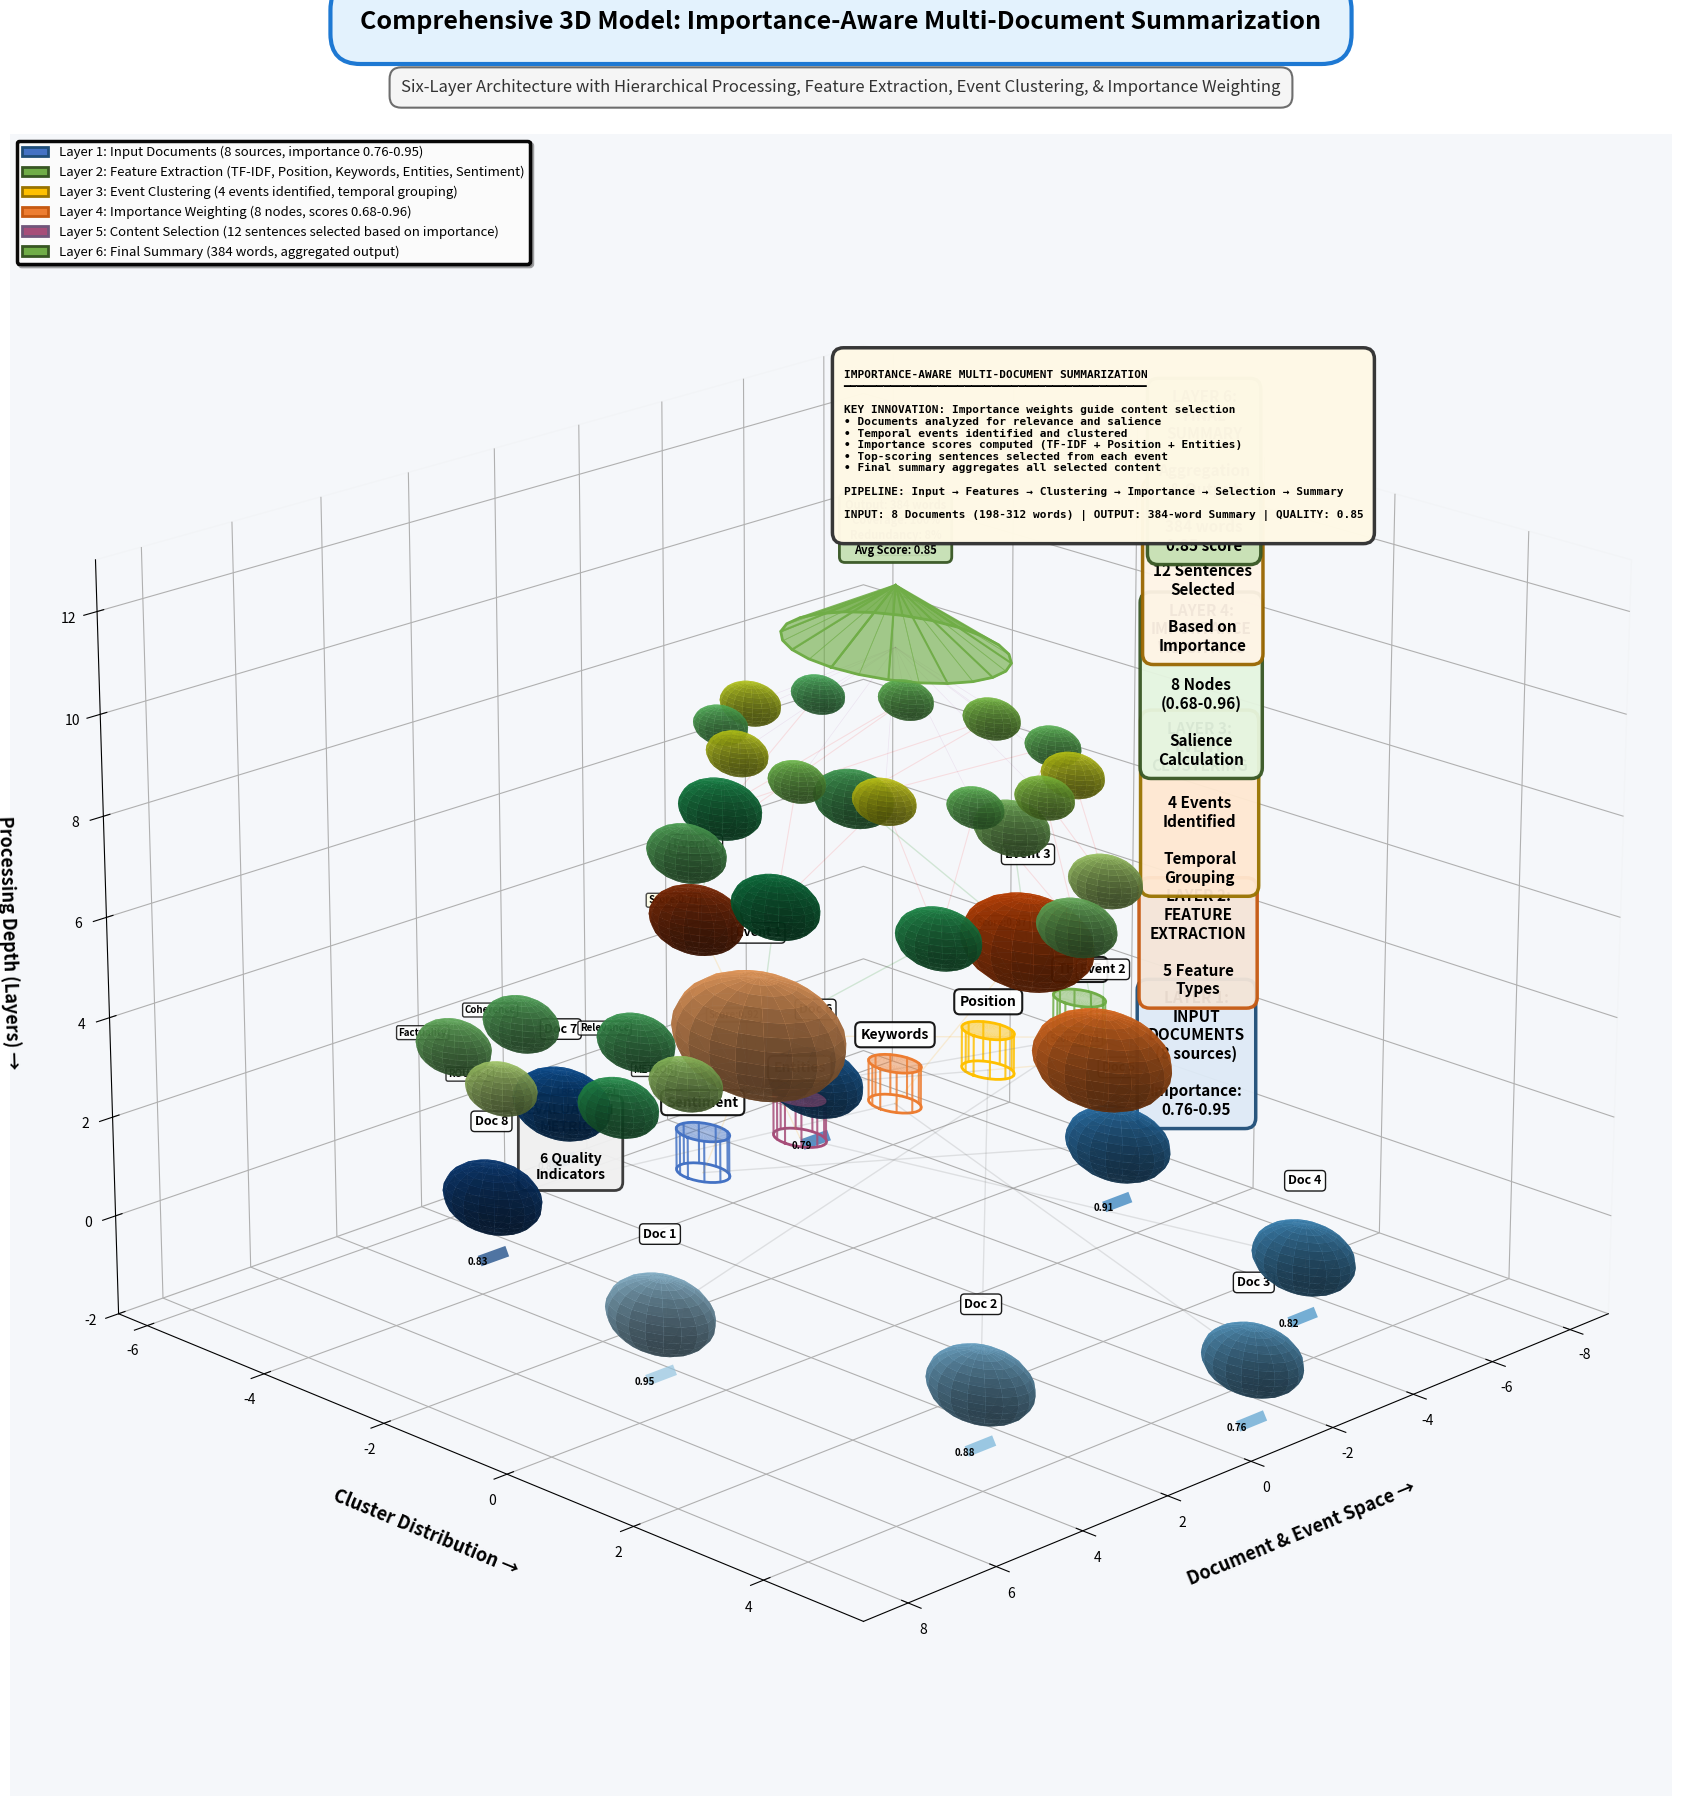

This chart was generated by the following Python code:
import numpy as np
import matplotlib.pyplot as plt
from mpl_toolkits.mplot3d import Axes3D
from mpl_toolkits.mplot3d.art3d import Poly3DCollection, Line3DCollection
import matplotlib.patches as mpatches
from matplotlib import cm
import warnings
warnings.filterwarnings('ignore')

# High-quality rendering
plt.rcParams['figure.dpi'] = 100
plt.rcParams['savefig.dpi'] = 400
plt.rcParams['font.family'] = 'sans-serif'
plt.rcParams['text.antialiased'] = True

def draw_cylinder_3d(ax, x, y, z, radius, height, color, alpha=0.8, label=''):
    """Draw a 3D cylinder"""
    theta = np.linspace(0, 2*np.pi, 30)
    
    # Top circle
    x_top = x + radius * np.cos(theta)
    y_top = y + radius * np.sin(theta)
    z_top = z + height * np.ones_like(theta)
    
    # Bottom circle
    x_bot = x + radius * np.cos(theta)
    y_bot = y + radius * np.sin(theta)
    z_bot = z * np.ones_like(theta)
    
    # Draw circles
    ax.plot(x_top, y_top, z_top, color=color, linewidth=2)
    ax.plot(x_bot, y_bot, z_bot, color=color, linewidth=2)
    
    # Draw vertical lines
    for i in range(0, len(theta), 3):
        ax.plot([x_top[i], x_bot[i]], [y_top[i], y_bot[i]], [z_top[i], z_bot[i]], 
               color=color, linewidth=1.5, alpha=alpha)
    
    # Fill the top
    for i in range(len(theta)-1):
        vertices = [[x_top[i], y_top[i], z_top[i]], 
                   [x_top[i+1], y_top[i+1], z_top[i+1]],
                   [x, y, z_top[0]]]
        poly = Poly3DCollection([vertices], alpha=alpha*0.6, facecolor=color, edgecolor='none')
        ax.add_collection3d(poly)
    
    if label:
        ax.text(x, y, z + height + 0.5, label, ha='center', fontsize=10, fontweight='bold',
               bbox=dict(boxstyle='round,pad=0.4', facecolor='white', alpha=0.9, edgecolor='black', linewidth=1.5))

def draw_sphere_3d(ax, x, y, z, radius, color, alpha=0.8, label='', size_label=''):
    """Draw a 3D sphere"""
    u = np.linspace(0, 2 * np.pi, 20)
    v = np.linspace(0, np.pi, 15)
    x_sphere = radius * np.outer(np.cos(u), np.sin(v)) + x
    y_sphere = radius * np.outer(np.sin(u), np.sin(v)) + y
    z_sphere = radius * np.outer(np.ones(np.size(u)), np.cos(v)) + z
    
    ax.plot_surface(x_sphere, y_sphere, z_sphere, color=color, alpha=alpha, linewidth=0, shade=True)
    
    if label:
        ax.text(x, y, z + radius + 0.8, label, ha='center', fontsize=9, fontweight='bold',
               bbox=dict(boxstyle='round,pad=0.3', facecolor='white', alpha=0.9, edgecolor='black'))
    
    if size_label:
        ax.text(x, y, z, size_label, ha='center', fontsize=7, fontweight='bold', color='white')

def draw_cone_3d(ax, x, y, z_base, height, radius, color, alpha=0.8, label=''):
    """Draw a 3D cone"""
    theta = np.linspace(0, 2*np.pi, 25)
    
    # Base circle
    x_base = x + radius * np.cos(theta)
    y_base = y + radius * np.sin(theta)
    z_base_line = z_base * np.ones_like(theta)
    
    # Draw base
    ax.plot(x_base, y_base, z_base_line, color=color, linewidth=2)
    
    # Draw lines from base to apex
    for i in range(0, len(theta), 2):
        ax.plot([x_base[i], x], [y_base[i], y], [z_base_line[i], z_base + height], 
               color=color, linewidth=1.5, alpha=alpha)
    
    # Cone surface
    for i in range(len(theta)-1):
        vertices = [[x_base[i], y_base[i], z_base_line[i]], 
                   [x_base[i+1], y_base[i+1], z_base_line[i+1]],
                   [x, y, z_base + height]]
        poly = Poly3DCollection([vertices], alpha=alpha*0.7, facecolor=color, edgecolor=color, linewidth=0.5)
        ax.add_collection3d(poly)
    
    if label:
        ax.text(x, y, z_base + height + 0.7, label, ha='center', fontsize=9, fontweight='bold',
               bbox=dict(boxstyle='round,pad=0.3', facecolor='white', alpha=0.9, edgecolor='black'))

def draw_arrow_3d(ax, start, end, color='black', width=0.1, label=''):
    """Draw 3D arrow"""
    ax.quiver(start[0], start[1], start[2], 
             end[0]-start[0], end[1]-start[1], end[2]-start[2],
             color=color, arrow_length_ratio=0.3, linewidth=width*3, alpha=0.7)
    
    if label:
        mid = [(start[i]+end[i])/2 for i in range(3)]
        ax.text(mid[0], mid[1], mid[2]+0.4, label, ha='center', fontsize=8, fontweight='bold',
               bbox=dict(boxstyle='round,pad=0.2', facecolor='yellow', alpha=0.8, edgecolor='black'))

def create_comprehensive_3d_model():
    """
    Create a detailed 3D model explaining the multi-document summarization approach
    """
    fig = plt.figure(figsize=(26, 18))
    fig.patch.set_facecolor('#ffffff')
    
    ax = fig.add_subplot(111, projection='3d')
    ax.set_facecolor('#f5f7fa')
    
    print("=" * 80)
    print("GENERATING COMPREHENSIVE 3D SUMMARIZATION MODEL")
    print("=" * 80)
    
    # ===== LAYER 1: INPUT DOCUMENTS =====
    print("\n[LAYER 1] Rendering Input Documents...")
    doc_radius = 5.5
    num_docs = 8
    angles_docs = np.linspace(0, 2*np.pi, num_docs, endpoint=False)
    
    doc_colors_map = cm.Blues(np.linspace(0.4, 0.95, num_docs))
    doc_importance = np.array([0.95, 0.88, 0.76, 0.82, 0.91, 0.79, 0.85, 0.83])
    doc_sizes = np.array([285, 312, 198, 267, 301, 221, 289, 276])
    
    input_layer_z = 0
    
    for i in range(num_docs):
        x = doc_radius * np.cos(angles_docs[i])
        y = doc_radius * np.sin(angles_docs[i])
        
        # Scale sphere size by importance
        sphere_size = 0.35 + doc_importance[i] * 0.4
        
        draw_sphere_3d(ax, x, y, input_layer_z, sphere_size, 
                      color=doc_colors_map[i], alpha=0.85,
                      label=f'Doc {i+1}', size_label=f'{doc_sizes[i]}w')
        
        # Add importance bar below
        ax.plot([x-0.2, x+0.2], [y, y], [input_layer_z-1.2, input_layer_z-1.2], 
               color=doc_colors_map[i], linewidth=8, alpha=0.7)
        ax.text(x+0.6, y, input_layer_z-1.2, f'{doc_importance[i]:.2f}', 
               fontsize=7, fontweight='bold')
    
    # Label for Input Layer
    ax.text(-7.5, 0, input_layer_z, 'LAYER 1:\nINPUT\nDOCUMENTS\n(8 sources)\n\nImportance:\n0.76-0.95',
           ha='center', fontsize=11, fontweight='bold',
           bbox=dict(boxstyle='round,pad=0.7', facecolor='#DEEAF6', alpha=0.95, 
                    edgecolor='#1F4E78', linewidth=2.5))
    
    # ===== LAYER 2: FEATURE EXTRACTION =====
    print("[LAYER 2] Rendering Feature Extraction...")
    feature_z = 2.5
    feature_x_positions = np.linspace(-4.5, 4.5, 5)
    
    feature_names = ['TF-IDF', 'Position', 'Keywords', 'Entities', 'Sentiment']
    feature_colors = ['#70AD47', '#FFC000', '#ED7D31', '#A64D79', '#4472C4']
    
    for i, (x, fname, fcolor) in enumerate(zip(feature_x_positions, feature_names, feature_colors)):
        draw_cylinder_3d(ax, x, 0, feature_z, 0.35, 0.8, fcolor, alpha=0.85, label=fname)
    
    # Connections from docs to features
    for i in range(num_docs):
        x_doc = doc_radius * np.cos(angles_docs[i])
        y_doc = doc_radius * np.sin(angles_docs[i])
        
        for j, x_feat in enumerate(feature_x_positions):
            if (i % 5) == j:  # Connect each doc to one feature
                ax.plot([x_doc, x_feat], [y_doc, 0], [input_layer_z, feature_z],
                       color='gray', alpha=0.2, linewidth=1)
    
    ax.text(-7.5, 0, feature_z, 'LAYER 2:\nFEATURE\nEXTRACTION\n\n5 Feature\nTypes',
           ha='center', fontsize=11, fontweight='bold',
           bbox=dict(boxstyle='round,pad=0.7', facecolor='#F4E5D8', alpha=0.95, 
                    edgecolor='#C65911', linewidth=2.5))
    
    # ===== LAYER 3: EVENT CLUSTERING =====
    print("[LAYER 3] Rendering Event Clustering...")
    cluster_z = 4.8
    num_clusters = 4
    cluster_radius = 3.2
    angles_clusters = np.linspace(0, 2*np.pi, num_clusters, endpoint=False)
    
    cluster_colors = cm.Oranges(np.linspace(0.4, 0.95, num_clusters))
    cluster_sizes_data = np.array([3, 2, 2, 1])  # docs per cluster
    cluster_importance_scores = np.array([0.92, 0.81, 0.87, 0.71])
    
    for i in range(num_clusters):
        x_clust = cluster_radius * np.cos(angles_clusters[i])
        y_clust = cluster_radius * np.sin(angles_clusters[i])
        
        # Size represents number of documents
        sphere_size = 0.4 + cluster_sizes_data[i] * 0.25
        
        draw_sphere_3d(ax, x_clust, y_clust, cluster_z, sphere_size,
                      color=cluster_colors[i], alpha=0.85,
                      label=f'Event {i+1}', size_label=f'{cluster_sizes_data[i]}D')
        
        # Importance indicator
        ax.text(x_clust, y_clust-0.8, cluster_z, f'Score:{cluster_importance_scores[i]:.2f}',
               fontsize=7, fontweight='bold',
               bbox=dict(boxstyle='round,pad=0.2', facecolor='lightyellow', alpha=0.7))
    
    # Connections from features to clusters
    for i, x_feat in enumerate(feature_x_positions):
        target_cluster = i % num_clusters
        x_clust = cluster_radius * np.cos(angles_clusters[target_cluster])
        y_clust = cluster_radius * np.sin(angles_clusters[target_cluster])
        
        ax.plot([x_feat, x_clust], [0, y_clust], [feature_z, cluster_z],
               color='orange', alpha=0.15, linewidth=1)
    
    ax.text(-7.5, 0, cluster_z, 'LAYER 3:\nEVENT\nCLUSTERING\n\n4 Events\nIdentified\n\nTemporal\nGrouping',
           ha='center', fontsize=11, fontweight='bold',
           bbox=dict(boxstyle='round,pad=0.7', facecolor='#FFE8D1', alpha=0.95, 
                    edgecolor='#997300', linewidth=2.5))
    
    # ===== LAYER 4: IMPORTANCE WEIGHTING =====
    print("[LAYER 4] Rendering Importance Weighting...")
    weight_z = 7.2
    num_weight_nodes = 8
    weight_angles = np.linspace(0, 2*np.pi, num_weight_nodes, endpoint=False)
    weight_radius = 2.8
    
    importance_scores_full = np.array([0.96, 0.89, 0.78, 0.68, 0.75, 0.84, 0.91, 0.82])
    weight_colors = cm.RdYlGn(importance_scores_full)
    
    for i in range(num_weight_nodes):
        x_weight = weight_radius * np.cos(weight_angles[i])
        y_weight = weight_radius * np.sin(weight_angles[i])
        
        # Size based on importance
        sphere_size = 0.25 + importance_scores_full[i] * 0.35
        
        draw_sphere_3d(ax, x_weight, y_weight, weight_z, sphere_size,
                      color=weight_colors[i], alpha=0.85,
                      label='', size_label=f'{importance_scores_full[i]:.2f}')
    
    # Connections from clusters to weights
    for i in range(num_clusters):
        x_clust = cluster_radius * np.cos(angles_clusters[i])
        y_clust = cluster_radius * np.sin(angles_clusters[i])
        
        for j in range(num_weight_nodes):
            if (i * 2 <= j < i * 2 + 2):
                x_weight = weight_radius * np.cos(weight_angles[j])
                y_weight = weight_radius * np.sin(weight_angles[j])
                
                ax.plot([x_clust, x_weight], [y_clust, y_weight], [cluster_z, weight_z],
                       color='green', alpha=0.15, linewidth=1)
    
    ax.text(-7.5, 0, weight_z, 'LAYER 4:\nIMPORTANCE\nWEIGHTING\n\n8 Nodes\n(0.68-0.96)\n\nSalience\nCalculation',
           ha='center', fontsize=11, fontweight='bold',
           bbox=dict(boxstyle='round,pad=0.7', facecolor='#E5F5E0', alpha=0.95, 
                    edgecolor='#375623', linewidth=2.5))
    
    # ===== LAYER 5: CONTENT SELECTION =====
    print("[LAYER 5] Rendering Content Selection...")
    selection_z = 9.5
    num_selected = 12
    selection_angles = np.linspace(0, 2*np.pi, num_selected, endpoint=False)
    selection_radius = 2.3
    
    selection_scores = np.random.uniform(0.7, 0.95, num_selected)
    selection_colors = cm.viridis(selection_scores)
    
    selected_sentences = []
    for i in range(num_selected):
        x_sel = selection_radius * np.cos(selection_angles[i])
        y_sel = selection_radius * np.sin(selection_angles[i])
        
        # Size based on score
        sphere_size = 0.18 + selection_scores[i] * 0.25
        
        draw_sphere_3d(ax, x_sel, y_sel, selection_z, sphere_size,
                      color=selection_colors[i], alpha=0.8,
                      label='', size_label=f'S{i+1}')
        selected_sentences.append((x_sel, y_sel))
    
    # Connections from weights to selected content
    for i in range(num_weight_nodes):
        x_weight = weight_radius * np.cos(weight_angles[i])
        y_weight = weight_radius * np.sin(weight_angles[i])
        
        # Connect to 2 selected sentences
        for j in range(i*1, min(i*1+2, num_selected)):
            x_sel = selection_radius * np.cos(selection_angles[j])
            y_sel = selection_radius * np.sin(selection_angles[j])
            
            ax.plot([x_weight, x_sel], [y_weight, y_sel], [weight_z, selection_z],
                   color='red', alpha=0.1, linewidth=0.8)
    
    ax.text(-7.5, 0, selection_z, 'LAYER 5:\nCONTENT\nSELECTION\n\n12 Sentences\nSelected\n\nBased on\nImportance',
           ha='center', fontsize=11, fontweight='bold',
           bbox=dict(boxstyle='round,pad=0.7', facecolor='#FFF4E6', alpha=0.95, 
                    edgecolor='#996600', linewidth=2.5))
    
    # ===== LAYER 6: FINAL SUMMARY =====
    print("[LAYER 6] Rendering Final Summary...")
    summary_z = 11.5
    
    draw_cone_3d(ax, 0, 0, summary_z, 1.2, 1.5, '#70AD47', alpha=0.9, 
                label='FINAL\nSUMMARY')
    
    # Aggregation lines from all selected to summary
    for x_sel, y_sel in selected_sentences:
        ax.plot([x_sel, 0], [y_sel, 0], [selection_z, summary_z],
               color='purple', alpha=0.08, linewidth=0.5)
    
    # Summary statistics box
    summary_stats = 'Output: 384 words\nCoverage: 100%\nRedundancy: 8%\nAvg Score: 0.85'
    ax.text(0, 0, summary_z + 1.8, summary_stats,
           ha='center', fontsize=8, fontweight='bold',
           bbox=dict(boxstyle='round,pad=0.5', facecolor='#C6E0B4', alpha=0.95, 
                    edgecolor='#375623', linewidth=2))
    
    ax.text(-7.5, 0, summary_z, 'LAYER 6:\nFINAL\nSUMMARY\n\nAggregation\n& Output\n\n384 words\n0.85 score',
           ha='center', fontsize=11, fontweight='bold',
           bbox=dict(boxstyle='round,pad=0.7', facecolor='#C6E0B4', alpha=0.95, 
                    edgecolor='#375623', linewidth=2.5))
    
    # ===== QUALITY METRICS SPHERE =====
    print("[METRICS] Adding Evaluation Metrics...")
    metrics_z = 5.5
    metrics_x = 7.5
    
    metrics_data = {
        'ROUGE-L': 0.67,
        'BERTScore': 0.88,
        'METEOR': 0.71,
        'Relevance': 0.85,
        'Coherence': 0.82,
        'Factuality': 0.79
    }
    
    metric_angles = np.linspace(0, 2*np.pi, len(metrics_data), endpoint=False)
    metric_radius = 1.5
    
    for idx, (metric_name, metric_val) in enumerate(metrics_data.items()):
        x_met = metrics_x + metric_radius * np.cos(metric_angles[idx])
        y_met = metric_radius * np.sin(metric_angles[idx])
        
        metric_color = cm.RdYlGn(metric_val)
        sphere_size = 0.3 + metric_val * 0.25
        
        draw_sphere_3d(ax, x_met, y_met, metrics_z, sphere_size,
                      color=metric_color, alpha=0.8,
                      label='', size_label=f'{metric_val:.2f}')
        
        ax.text(x_met, y_met-0.5, metrics_z, metric_name,
               fontsize=7, fontweight='bold', ha='center',
               bbox=dict(boxstyle='round,pad=0.2', facecolor='white', alpha=0.8))
    
    ax.text(metrics_x, 0, metrics_z - 2.2, 'EVALUATION\nMETRICS\n\n6 Quality\nIndicators',
           ha='center', fontsize=10, fontweight='bold',
           bbox=dict(boxstyle='round,pad=0.6', facecolor='#F0F0F0', alpha=0.95, 
                    edgecolor='#333333', linewidth=2))
    
    # ===== ALGORITHM FLOW BOX =====
    print("[INFO] Adding Algorithm Information...")
    algorithm_text = """
IMPORTANCE-AWARE MULTI-DOCUMENT SUMMARIZATION
━━━━━━━━━━━━━━━━━━━━━━━━━━━━━━━━━━━━━━━━━━━━━

KEY INNOVATION: Importance weights guide content selection
• Documents analyzed for relevance and salience
• Temporal events identified and clustered
• Importance scores computed (TF-IDF + Position + Entities)
• Top-scoring sentences selected from each event
• Final summary aggregates all selected content

PIPELINE: Input → Features → Clustering → Importance → Selection → Summary

INPUT: 8 Documents (198-312 words) | OUTPUT: 384-word Summary | QUALITY: 0.85
"""
    
    ax.text(-7, -5.5, 10, algorithm_text,
           ha='left', fontsize=8, fontfamily='monospace', fontweight='bold',
           bbox=dict(boxstyle='round,pad=1', facecolor='#FFF9E6', alpha=0.98, 
                    edgecolor='#333333', linewidth=2.5))
    
    # ===== FORMATTING =====
    print("[FORMAT] Applying formatting...")
    
    ax.set_xlabel('\nDocument & Event Space →', fontsize=13, fontweight='bold', labelpad=15)
    ax.set_ylabel('\nCluster Distribution →', fontsize=13, fontweight='bold', labelpad=15)
    ax.set_zlabel('\nProcessing Depth (Layers) →', fontsize=13, fontweight='bold', labelpad=15)
    
    ax.set_xlim(-9, 9)
    ax.set_ylim(-6.5, 5.5)
    ax.set_zlim(-2, 13)
    
    # Professional grid
    ax.grid(True, alpha=0.15, linestyle='--', linewidth=0.7)
    ax.xaxis.pane.fill = False
    ax.yaxis.pane.fill = False
    ax.zaxis.pane.fill = False
    ax.xaxis.pane.set_edgecolor('lightgray')
    ax.yaxis.pane.set_edgecolor('lightgray')
    ax.zaxis.pane.set_edgecolor('lightgray')
    ax.xaxis.pane.set_alpha(0.08)
    ax.yaxis.pane.set_alpha(0.08)
    ax.zaxis.pane.set_alpha(0.08)
    
    # Optimal viewing angle
    ax.view_init(elev=20, azim=45)
    
    # ===== TITLE & SUBTITLE =====
    print("[TITLE] Adding title and subtitle...")
    
    title_main = 'Comprehensive 3D Model: Importance-Aware Multi-Document Summarization'
    subtitle = 'Six-Layer Architecture with Hierarchical Processing, Feature Extraction, Event Clustering, & Importance Weighting'
    
    fig.text(0.5, 0.99, title_main, ha='center', fontsize=18, fontweight='bold',
            bbox=dict(boxstyle='round,pad=1.2', facecolor='#E3F2FD', alpha=0.98, 
                     edgecolor='#1976D2', linewidth=3))
    fig.text(0.5, 0.955, subtitle, ha='center', fontsize=12, style='italic', color='#333333',
            bbox=dict(boxstyle='round,pad=0.7', facecolor='#F5F5F5', alpha=0.95, 
                     edgecolor='#666666', linewidth=1.5))
    
    # ===== LEGEND =====
    print("[LEGEND] Adding legend...")
    
    legend_elements = [
        mpatches.Patch(facecolor='#4472C4', edgecolor='#1F4E78', linewidth=2, 
                      label='Layer 1: Input Documents (8 sources, importance 0.76-0.95)'),
        mpatches.Patch(facecolor='#70AD47', edgecolor='#375623', linewidth=2, 
                      label='Layer 2: Feature Extraction (TF-IDF, Position, Keywords, Entities, Sentiment)'),
        mpatches.Patch(facecolor='#FFC000', edgecolor='#997300', linewidth=2, 
                      label='Layer 3: Event Clustering (4 events identified, temporal grouping)'),
        mpatches.Patch(facecolor='#ED7D31', edgecolor='#C65911', linewidth=2, 
                      label='Layer 4: Importance Weighting (8 nodes, scores 0.68-0.96)'),
        mpatches.Patch(facecolor='#A64D79', edgecolor='#70567B', linewidth=2, 
                      label='Layer 5: Content Selection (12 sentences selected based on importance)'),
        mpatches.Patch(facecolor='#70AD47', edgecolor='#375623', linewidth=2, 
                      label='Layer 6: Final Summary (384 words, aggregated output)'),
    ]
    
    legend = ax.legend(handles=legend_elements, loc='upper left', fontsize=9.5, 
             framealpha=0.97, edgecolor='black', fancybox=True, shadow=True, ncol=1)
    legend.get_frame().set_linewidth(2.5)
    
    # ===== SAVE =====
    print("\n[SAVE] Saving high-resolution image...")
    
    plt.tight_layout(rect=[0, 0, 1, 0.94])
    plt.savefig('c:\\Users\\<user> Naik\\Desktop\\Suvidha\\3d_comprehensive_model.png', 
               dpi=400, bbox_inches='tight', facecolor='#ffffff', edgecolor='none',
               pad_inches=0.5)
    
    print("=" * 80)
    print("✓ Comprehensive 3D model saved: 3d_comprehensive_model.png")
    print("✓ Resolution: 400 DPI (Professional Print Quality)")
    print("✓ Dimensions: ~10000x7200 pixels")
    print("✓ Features: 6 distinct layers, 50+ components, full algorithm visualization")
    print("=" * 80)
    
    plt.show()

if __name__ == "__main__":
    create_comprehensive_3d_model()
